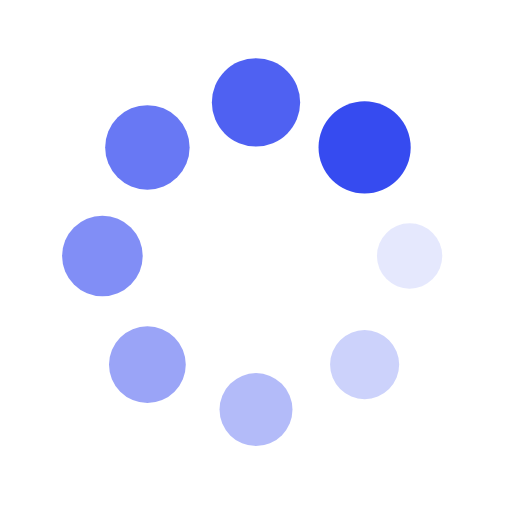
t = 0.00 s
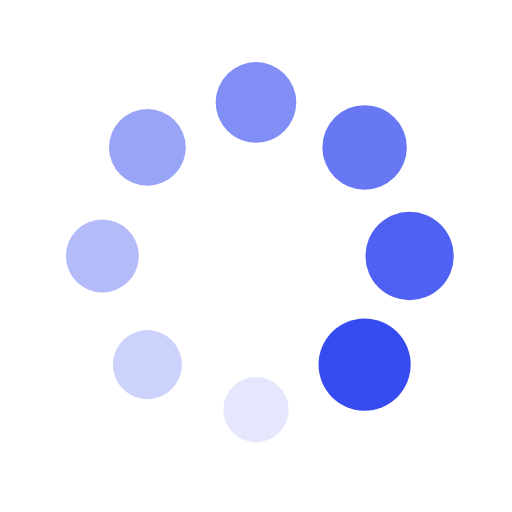
t = 0.25 s
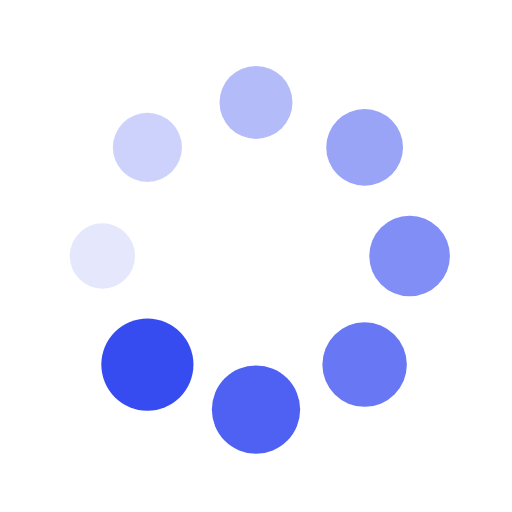
t = 0.50 s
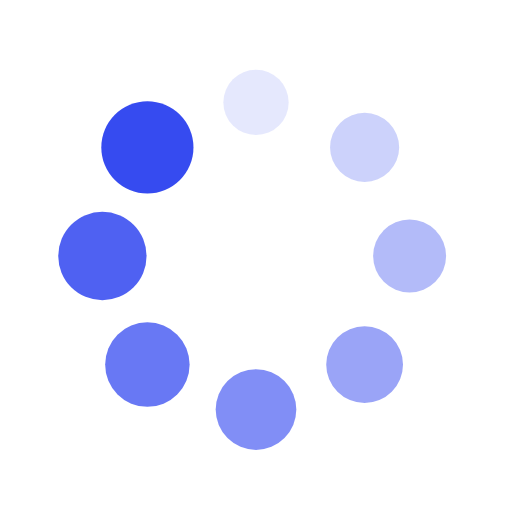
t = 0.75 s

The animated SVG that drew these frames (rendered in a browser with its animation timeline set to each time). Animation: 16 SMIL elements (animate=8,animateTransform=8); one cycle of 1.00 s, repeats indefinitely.

<svg xmlns="http://www.w3.org/2000/svg" viewBox="0 0 100 100" preserveAspectRatio="xMidYMid" width="200" height="200" style="shape-rendering: auto; display: block; background: transparent;" xmlns:xlink="http://www.w3.org/1999/xlink"><g><g transform="translate(80,50)">
<g transform="rotate(0)">
<circle fill-opacity="1" fill="#364bf0" r="6" cy="0" cx="0">
  <animateTransform repeatCount="indefinite" dur="1s" keyTimes="0;1" values="1.5 1.5;1 1" begin="-0.875s" type="scale" attributeName="transform"></animateTransform>
  <animate begin="-0.875s" values="1;0" repeatCount="indefinite" dur="1s" keyTimes="0;1" attributeName="fill-opacity"></animate>
</circle>
</g>
</g><g transform="translate(71.21320343559643,71.21320343559643)">
<g transform="rotate(45)">
<circle fill-opacity="0.875" fill="#364bf0" r="6" cy="0" cx="0">
  <animateTransform repeatCount="indefinite" dur="1s" keyTimes="0;1" values="1.5 1.5;1 1" begin="-0.75s" type="scale" attributeName="transform"></animateTransform>
  <animate begin="-0.75s" values="1;0" repeatCount="indefinite" dur="1s" keyTimes="0;1" attributeName="fill-opacity"></animate>
</circle>
</g>
</g><g transform="translate(50,80)">
<g transform="rotate(90)">
<circle fill-opacity="0.75" fill="#364bf0" r="6" cy="0" cx="0">
  <animateTransform repeatCount="indefinite" dur="1s" keyTimes="0;1" values="1.5 1.5;1 1" begin="-0.625s" type="scale" attributeName="transform"></animateTransform>
  <animate begin="-0.625s" values="1;0" repeatCount="indefinite" dur="1s" keyTimes="0;1" attributeName="fill-opacity"></animate>
</circle>
</g>
</g><g transform="translate(28.786796564403577,71.21320343559643)">
<g transform="rotate(135)">
<circle fill-opacity="0.625" fill="#364bf0" r="6" cy="0" cx="0">
  <animateTransform repeatCount="indefinite" dur="1s" keyTimes="0;1" values="1.5 1.5;1 1" begin="-0.5s" type="scale" attributeName="transform"></animateTransform>
  <animate begin="-0.5s" values="1;0" repeatCount="indefinite" dur="1s" keyTimes="0;1" attributeName="fill-opacity"></animate>
</circle>
</g>
</g><g transform="translate(20,50.00000000000001)">
<g transform="rotate(180)">
<circle fill-opacity="0.5" fill="#364bf0" r="6" cy="0" cx="0">
  <animateTransform repeatCount="indefinite" dur="1s" keyTimes="0;1" values="1.5 1.5;1 1" begin="-0.375s" type="scale" attributeName="transform"></animateTransform>
  <animate begin="-0.375s" values="1;0" repeatCount="indefinite" dur="1s" keyTimes="0;1" attributeName="fill-opacity"></animate>
</circle>
</g>
</g><g transform="translate(28.78679656440357,28.786796564403577)">
<g transform="rotate(225)">
<circle fill-opacity="0.375" fill="#364bf0" r="6" cy="0" cx="0">
  <animateTransform repeatCount="indefinite" dur="1s" keyTimes="0;1" values="1.5 1.5;1 1" begin="-0.25s" type="scale" attributeName="transform"></animateTransform>
  <animate begin="-0.25s" values="1;0" repeatCount="indefinite" dur="1s" keyTimes="0;1" attributeName="fill-opacity"></animate>
</circle>
</g>
</g><g transform="translate(49.99999999999999,20)">
<g transform="rotate(270)">
<circle fill-opacity="0.25" fill="#364bf0" r="6" cy="0" cx="0">
  <animateTransform repeatCount="indefinite" dur="1s" keyTimes="0;1" values="1.5 1.5;1 1" begin="-0.125s" type="scale" attributeName="transform"></animateTransform>
  <animate begin="-0.125s" values="1;0" repeatCount="indefinite" dur="1s" keyTimes="0;1" attributeName="fill-opacity"></animate>
</circle>
</g>
</g><g transform="translate(71.21320343559643,28.78679656440357)">
<g transform="rotate(315)">
<circle fill-opacity="0.125" fill="#364bf0" r="6" cy="0" cx="0">
  <animateTransform repeatCount="indefinite" dur="1s" keyTimes="0;1" values="1.5 1.5;1 1" begin="0s" type="scale" attributeName="transform"></animateTransform>
  <animate begin="0s" values="1;0" repeatCount="indefinite" dur="1s" keyTimes="0;1" attributeName="fill-opacity"></animate>
</circle>
</g>
</g><g></g></g><!-- [ldio] generated by https://loading.io --></svg>
